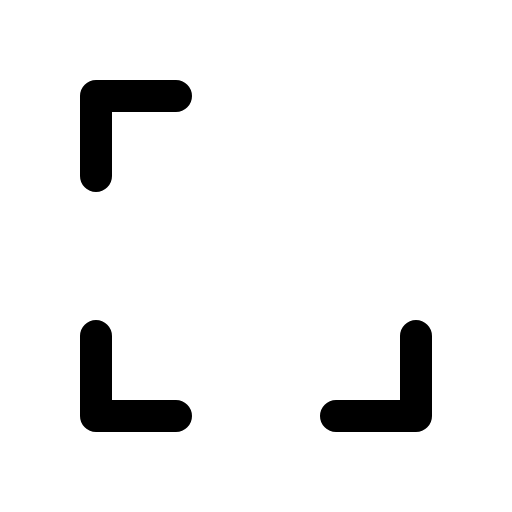
t = 0.00 s
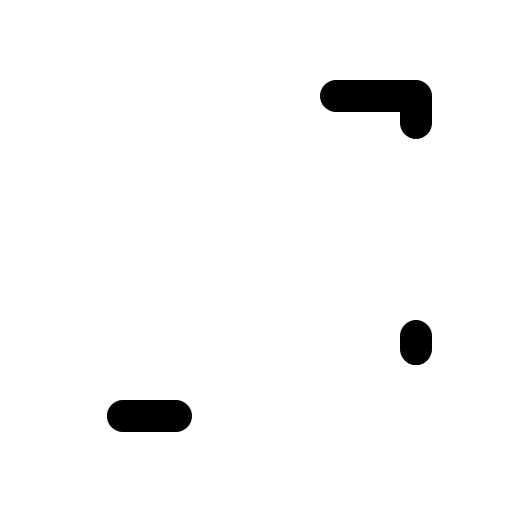
t = 0.90 s
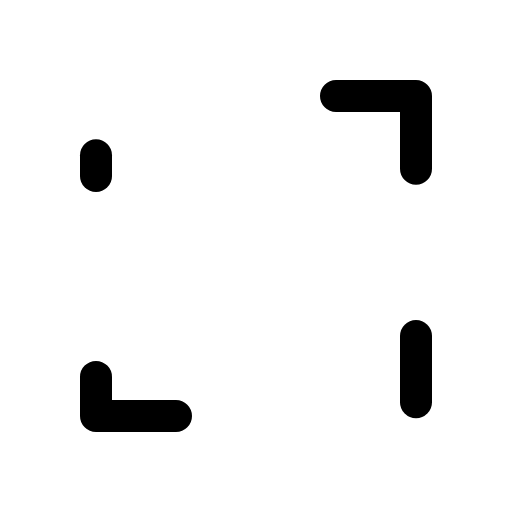
t = 1.28 s
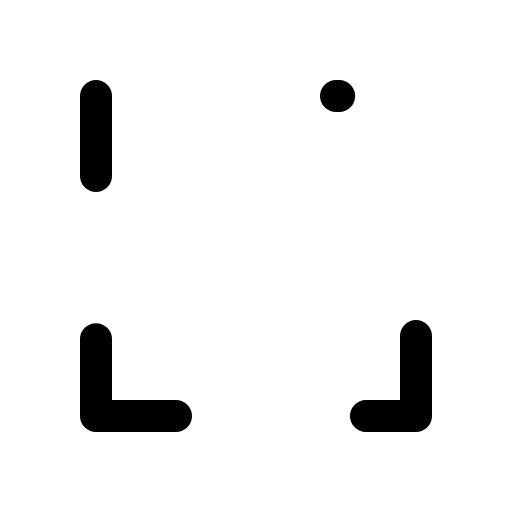
t = 1.65 s
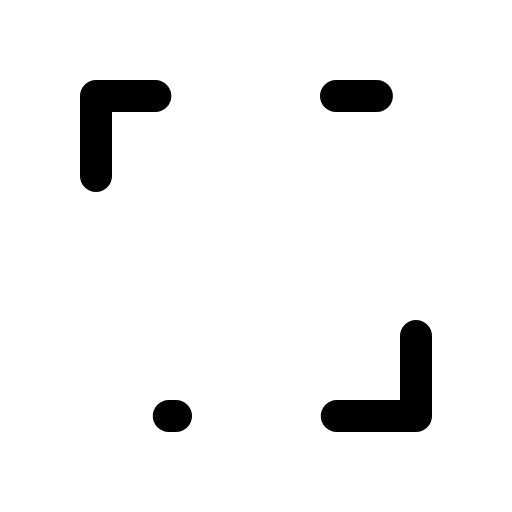
t = 2.03 s

The animated SVG that drew these frames (rendered in a browser with its animation timeline set to each time). Animation: 1 CSS @keyframes rule; one cycle of 2.40 s, repeats indefinitely.

<svg xmlns="http://www.w3.org/2000/svg" viewBox="0 0 256 256">
  <style>
    .draw-line {
      stroke-dasharray: 1;
      stroke-dashoffset: 0;
    }
    svg:hover .draw-line {
      animation: phosphor-draw-in 1.5s ease-in-out infinite;
    }
    @keyframes phosphor-draw-in {
      0%   { stroke-dashoffset: 1; }
      100% { stroke-dashoffset: 0; }
    }
  </style><rect width="256" height="256" fill="none"/><polyline points="168 48 208 48 208 88" fill="none" stroke="currentColor" stroke-linecap="round" stroke-linejoin="round" stroke-width="16" class="draw-line" pathLength="1" style="animation-delay: 0s"/><polyline points="88 208 48 208 48 168" fill="none" stroke="currentColor" stroke-linecap="round" stroke-linejoin="round" stroke-width="16" class="draw-line" pathLength="1" style="animation-delay: 0.3s"/><polyline points="208 168 208 208 168 208" fill="none" stroke="currentColor" stroke-linecap="round" stroke-linejoin="round" stroke-width="16" class="draw-line" pathLength="1" style="animation-delay: 0.6s"/><polyline points="48 88 48 48 88 48" fill="none" stroke="currentColor" stroke-linecap="round" stroke-linejoin="round" stroke-width="16" class="draw-line" pathLength="1" style="animation-delay: 0.9s"/></svg>
